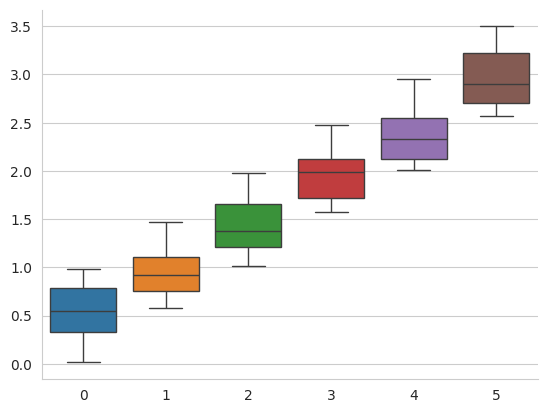

This figure's Python source:


import seaborn as sns
import numpy as np
import matplotlib.pyplot as plt

# 使用whitegrid (白网格) 的背景主题风格
sns.set_style("whitegrid")

# 生成一个20行6列的随机矩阵，每一列随机后都会递增0.5
data = np.random.random(size=(20, 6)) + np.arange(6)/2

# 使用seaborn绘制盒型图
sns.boxplot(data=data)

sns.despine()

plt.show()